Labelled photos from "new-dataset", an image-classification folder in renyuan-fei/CV. The possible labels are: paper, rock, scissors.

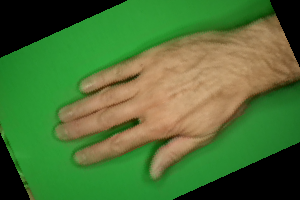
Label: paper

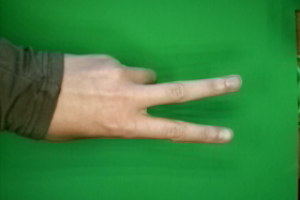
Label: scissors

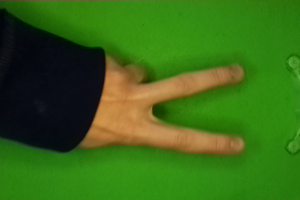
Label: scissors

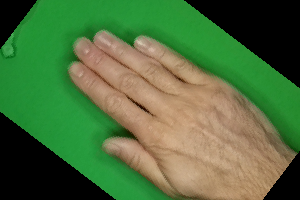
Label: paper

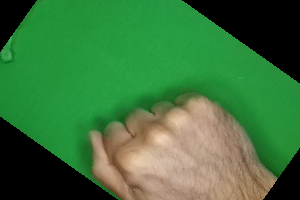
Label: rock

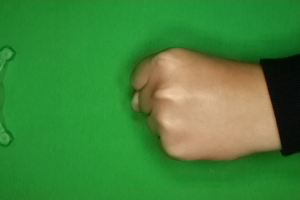
Label: rock
